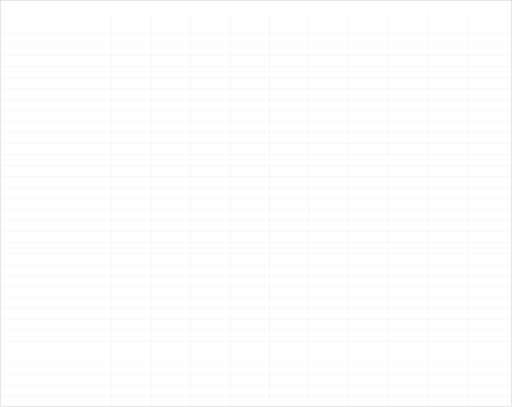
t = 0.00 s
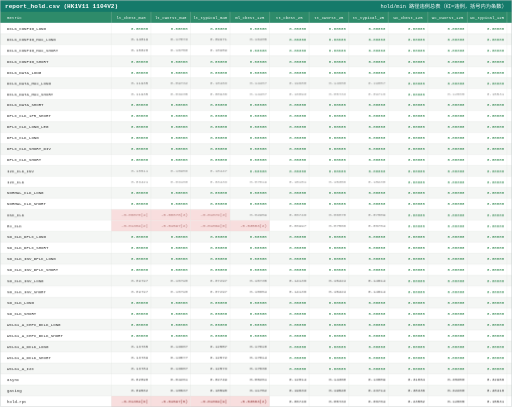
t = 1.07 s
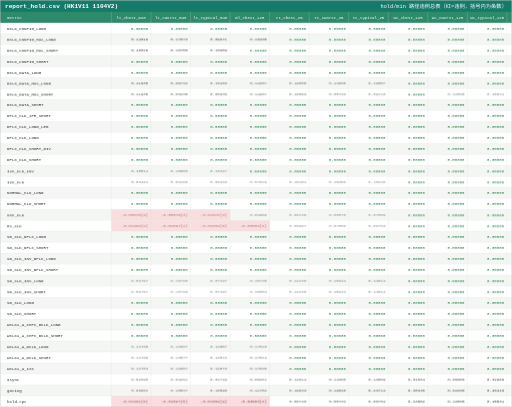
t = 1.25 s
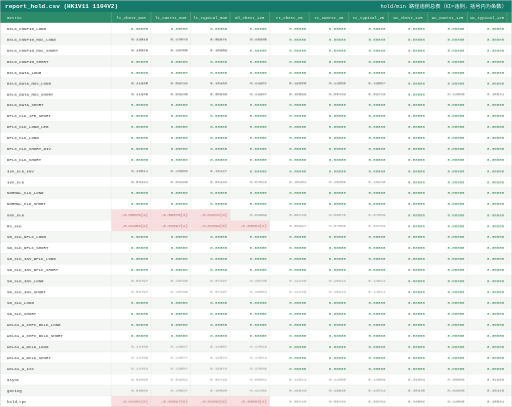
t = 1.42 s
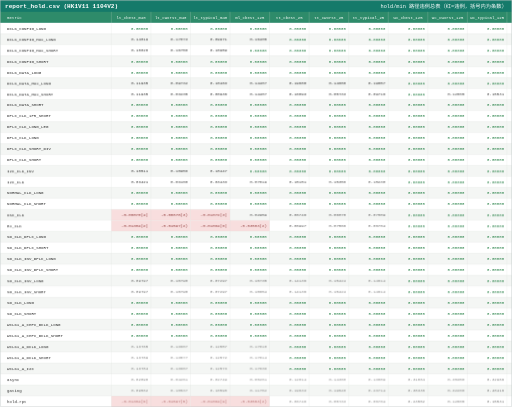
t = 1.60 s
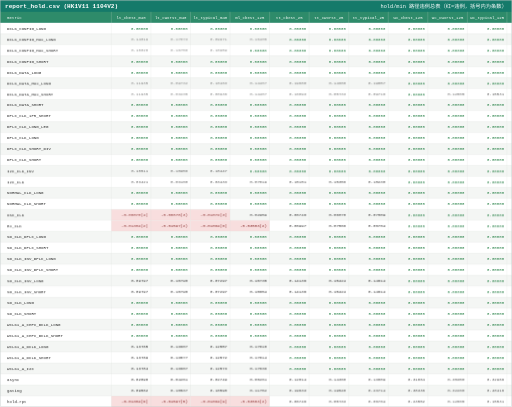
t = 2.12 s

The animated SVG that drew these frames (rendered in a browser with its animation timeline set to each time). Animation: 2 CSS @keyframes rules; one cycle of 2.47 s, repeats indefinitely.

<svg xmlns="http://www.w3.org/2000/svg" width="2519" height="2002" viewBox="0 0 2519 2002" font-family="Consolas, 'Cascadia Mono', 'Courier New', monospace">
<style><![CDATA[.head{opacity:0;animation:rowIn 0.3s ease forwards;}.row{opacity:0;animation:rowIn 0.3s ease forwards;}.chg{animation:breath 1.4s ease-in-out infinite;}@keyframes rowIn{from{opacity:0;transform:translateY(4px);}to{opacity:1;transform:none;}}@keyframes breath{0%{opacity:1;}50%{opacity:0.55;}100%{opacity:1;}}@media (prefers-reduced-motion:reduce){*{animation:none!important}}]]></style>
<rect x="0" y="0" width="2519" height="2002" fill="#ffffff"/>
<g class="head">
<rect x="0" y="0" width="2519" height="58" fill="#157a6a"/>
<text x="25" y="37.12" font-size="30" font-weight="bold" fill="#ffffff">report_hold.csv (HK1V11 1104V2)</text>
<text x="2494" y="37.12" font-size="26" fill="#ffffff" text-anchor="end">hold/min 路径违例总表（红=违例，括号内为条数）</text>
<rect x="0" y="58" width="2519" height="54" fill="#2e8b6a"/>
<text x="35" y="91.48" font-size="20" fill="#ffffff">metric</text>
<text x="645.3" y="91.48" font-size="20" fill="#ffffff" text-anchor="middle">lt_cbest_m40</text>
<text x="839.9" y="91.48" font-size="20" fill="#ffffff" text-anchor="middle">lt_cworst_m40</text>
<text x="1034.5" y="91.48" font-size="20" fill="#ffffff" text-anchor="middle">lt_typical_m40</text>
<text x="1229.1" y="91.48" font-size="20" fill="#ffffff" text-anchor="middle">ml_cbest_125</text>
<text x="1423.7" y="91.48" font-size="20" fill="#ffffff" text-anchor="middle">tt_cbest_25</text>
<text x="1618.3" y="91.48" font-size="20" fill="#ffffff" text-anchor="middle">tt_cworst_25</text>
<text x="1812.9" y="91.48" font-size="20" fill="#ffffff" text-anchor="middle">tt_typical_25</text>
<text x="2007.5" y="91.48" font-size="20" fill="#ffffff" text-anchor="middle">wc_cbest_125</text>
<text x="2202.1" y="91.48" font-size="20" fill="#ffffff" text-anchor="middle">wc_cworst_125</text>
<text x="2396.7" y="91.48" font-size="20" fill="#ffffff" text-anchor="middle">wc_typical_125</text>
</g>
<g class="row" style="animation-delay:0.012s">
<rect x="0" y="112" width="2519" height="54" fill="#ffffff"/>
<text x="35" y="145.48" font-size="20" fill="#2d2d2d">DCLK_CONFIG_LONG</text>
<text class="val" x="728.6" y="145.48" font-size="20" fill="#1a7a3c" text-anchor="end">0.00000</text>
<text class="val" x="923.2" y="145.48" font-size="20" fill="#1a7a3c" text-anchor="end">0.00000</text>
<text class="val" x="1117.8" y="145.48" font-size="20" fill="#1a7a3c" text-anchor="end">0.00000</text>
<text class="val" x="1312.4" y="145.48" font-size="20" fill="#1a7a3c" text-anchor="end">0.00000</text>
<text class="val" x="1507" y="145.48" font-size="20" fill="#1a7a3c" text-anchor="end">0.00000</text>
<text class="val" x="1701.6" y="145.48" font-size="20" fill="#1a7a3c" text-anchor="end">0.00000</text>
<text class="val" x="1896.2" y="145.48" font-size="20" fill="#1a7a3c" text-anchor="end">0.00000</text>
<text class="val" x="2090.8" y="145.48" font-size="20" fill="#1a7a3c" text-anchor="end">0.00000</text>
<text class="val" x="2285.4" y="145.48" font-size="20" fill="#1a7a3c" text-anchor="end">0.00000</text>
<text class="val" x="2480" y="145.48" font-size="20" fill="#1a7a3c" text-anchor="end">0.00000</text>
</g>
<g class="row" style="animation-delay:0.024s">
<rect x="0" y="166" width="2519" height="54" fill="#f4f6f4"/>
<text x="35" y="199.48" font-size="20" fill="#2d2d2d">DCLK_CONFIG_MUX_LONG</text>
<text class="val chg" style="animation-delay:0.03s" x="728.6" y="199.48" font-size="20" fill="#2d2d2d" text-anchor="end">0.14019</text>
<text class="val chg" style="animation-delay:0.05s" x="923.2" y="199.48" font-size="20" fill="#2d2d2d" text-anchor="end">0.17873</text>
<text class="val chg" style="animation-delay:0.08s" x="1117.8" y="199.48" font-size="20" fill="#2d2d2d" text-anchor="end">0.09971</text>
<text class="val chg" style="animation-delay:0.10s" x="1312.4" y="199.48" font-size="20" fill="#2d2d2d" text-anchor="end">0.16405</text>
<text class="val" x="1507" y="199.48" font-size="20" fill="#1a7a3c" text-anchor="end">0.00000</text>
<text class="val" x="1701.6" y="199.48" font-size="20" fill="#1a7a3c" text-anchor="end">0.00000</text>
<text class="val" x="1896.2" y="199.48" font-size="20" fill="#1a7a3c" text-anchor="end">0.00000</text>
<text class="val" x="2090.8" y="199.48" font-size="20" fill="#1a7a3c" text-anchor="end">0.00000</text>
<text class="val" x="2285.4" y="199.48" font-size="20" fill="#1a7a3c" text-anchor="end">0.00000</text>
<text class="val" x="2480" y="199.48" font-size="20" fill="#1a7a3c" text-anchor="end">0.00000</text>
</g>
<g class="row" style="animation-delay:0.036s">
<rect x="0" y="220" width="2519" height="54" fill="#ffffff"/>
<text x="35" y="253.48" font-size="20" fill="#2d2d2d">DCLK_CONFIG_MUX_SHORT</text>
<text class="val chg" style="animation-delay:0.05s" x="728.6" y="253.48" font-size="20" fill="#2d2d2d" text-anchor="end">0.18028</text>
<text class="val chg" style="animation-delay:0.08s" x="923.2" y="253.48" font-size="20" fill="#2d2d2d" text-anchor="end">0.16758</text>
<text class="val chg" style="animation-delay:0.10s" x="1117.8" y="253.48" font-size="20" fill="#2d2d2d" text-anchor="end">0.10959</text>
<text class="val" x="1312.4" y="253.48" font-size="20" fill="#1a7a3c" text-anchor="end">0.00000</text>
<text class="val" x="1507" y="253.48" font-size="20" fill="#1a7a3c" text-anchor="end">0.00000</text>
<text class="val" x="1701.6" y="253.48" font-size="20" fill="#1a7a3c" text-anchor="end">0.00000</text>
<text class="val" x="1896.2" y="253.48" font-size="20" fill="#1a7a3c" text-anchor="end">0.00000</text>
<text class="val" x="2090.8" y="253.48" font-size="20" fill="#1a7a3c" text-anchor="end">0.00000</text>
<text class="val" x="2285.4" y="253.48" font-size="20" fill="#1a7a3c" text-anchor="end">0.00000</text>
<text class="val" x="2480" y="253.48" font-size="20" fill="#1a7a3c" text-anchor="end">0.00000</text>
</g>
<g class="row" style="animation-delay:0.048s">
<rect x="0" y="274" width="2519" height="54" fill="#f4f6f4"/>
<text x="35" y="307.48" font-size="20" fill="#2d2d2d">DCLK_CONFIG_SHORT</text>
<text class="val" x="728.6" y="307.48" font-size="20" fill="#1a7a3c" text-anchor="end">0.00000</text>
<text class="val" x="923.2" y="307.48" font-size="20" fill="#1a7a3c" text-anchor="end">0.00000</text>
<text class="val" x="1117.8" y="307.48" font-size="20" fill="#1a7a3c" text-anchor="end">0.00000</text>
<text class="val" x="1312.4" y="307.48" font-size="20" fill="#1a7a3c" text-anchor="end">0.00000</text>
<text class="val" x="1507" y="307.48" font-size="20" fill="#1a7a3c" text-anchor="end">0.00000</text>
<text class="val" x="1701.6" y="307.48" font-size="20" fill="#1a7a3c" text-anchor="end">0.00000</text>
<text class="val" x="1896.2" y="307.48" font-size="20" fill="#1a7a3c" text-anchor="end">0.00000</text>
<text class="val" x="2090.8" y="307.48" font-size="20" fill="#1a7a3c" text-anchor="end">0.00000</text>
<text class="val" x="2285.4" y="307.48" font-size="20" fill="#1a7a3c" text-anchor="end">0.00000</text>
<text class="val" x="2480" y="307.48" font-size="20" fill="#1a7a3c" text-anchor="end">0.00000</text>
</g>
<g class="row" style="animation-delay:0.060s">
<rect x="0" y="328" width="2519" height="54" fill="#ffffff"/>
<text x="35" y="361.48" font-size="20" fill="#2d2d2d">DCLK_DATA_LONG</text>
<text class="val" x="728.6" y="361.48" font-size="20" fill="#1a7a3c" text-anchor="end">0.00000</text>
<text class="val" x="923.2" y="361.48" font-size="20" fill="#1a7a3c" text-anchor="end">0.00000</text>
<text class="val" x="1117.8" y="361.48" font-size="20" fill="#1a7a3c" text-anchor="end">0.00000</text>
<text class="val" x="1312.4" y="361.48" font-size="20" fill="#1a7a3c" text-anchor="end">0.00000</text>
<text class="val" x="1507" y="361.48" font-size="20" fill="#1a7a3c" text-anchor="end">0.00000</text>
<text class="val" x="1701.6" y="361.48" font-size="20" fill="#1a7a3c" text-anchor="end">0.00000</text>
<text class="val" x="1896.2" y="361.48" font-size="20" fill="#1a7a3c" text-anchor="end">0.00000</text>
<text class="val" x="2090.8" y="361.48" font-size="20" fill="#1a7a3c" text-anchor="end">0.00000</text>
<text class="val" x="2285.4" y="361.48" font-size="20" fill="#1a7a3c" text-anchor="end">0.00000</text>
<text class="val" x="2480" y="361.48" font-size="20" fill="#1a7a3c" text-anchor="end">0.00000</text>
</g>
<g class="row" style="animation-delay:0.072s">
<rect x="0" y="382" width="2519" height="54" fill="#f4f6f4"/>
<text x="35" y="415.48" font-size="20" fill="#2d2d2d">DCLK_DATA_MUX_LONG</text>
<text class="val chg" style="animation-delay:0.12s" x="728.6" y="415.48" font-size="20" fill="#2d2d2d" text-anchor="end">0.11935</text>
<text class="val chg" style="animation-delay:0.15s" x="923.2" y="415.48" font-size="20" fill="#2d2d2d" text-anchor="end">0.09732</text>
<text class="val chg" style="animation-delay:0.18s" x="1117.8" y="415.48" font-size="20" fill="#2d2d2d" text-anchor="end">0.10463</text>
<text class="val chg" style="animation-delay:0.20s" x="1312.4" y="415.48" font-size="20" fill="#2d2d2d" text-anchor="end">0.14407</text>
<text class="val chg" style="animation-delay:0.23s" x="1507" y="415.48" font-size="20" fill="#2d2d2d" text-anchor="end">0.19680</text>
<text class="val chg" style="animation-delay:0.25s" x="1701.6" y="415.48" font-size="20" fill="#2d2d2d" text-anchor="end">0.14688</text>
<text class="val chg" style="animation-delay:0.28s" x="1896.2" y="415.48" font-size="20" fill="#2d2d2d" text-anchor="end">0.19857</text>
<text class="val" x="2090.8" y="415.48" font-size="20" fill="#1a7a3c" text-anchor="end">0.00000</text>
<text class="val" x="2285.4" y="415.48" font-size="20" fill="#1a7a3c" text-anchor="end">0.00000</text>
<text class="val" x="2480" y="415.48" font-size="20" fill="#1a7a3c" text-anchor="end">0.00000</text>
</g>
<g class="row" style="animation-delay:0.084s">
<rect x="0" y="436" width="2519" height="54" fill="#ffffff"/>
<text x="35" y="469.48" font-size="20" fill="#2d2d2d">DCLK_DATA_MUX_SHORT</text>
<text class="val chg" style="animation-delay:0.15s" x="728.6" y="469.48" font-size="20" fill="#2d2d2d" text-anchor="end">0.11935</text>
<text class="val chg" style="animation-delay:0.18s" x="923.2" y="469.48" font-size="20" fill="#2d2d2d" text-anchor="end">0.03235</text>
<text class="val chg" style="animation-delay:0.20s" x="1117.8" y="469.48" font-size="20" fill="#2d2d2d" text-anchor="end">0.00936</text>
<text class="val chg" style="animation-delay:0.23s" x="1312.4" y="469.48" font-size="20" fill="#2d2d2d" text-anchor="end">0.14407</text>
<text class="val chg" style="animation-delay:0.25s" x="1507" y="469.48" font-size="20" fill="#2d2d2d" text-anchor="end">0.16893</text>
<text class="val chg" style="animation-delay:0.28s" x="1701.6" y="469.48" font-size="20" fill="#2d2d2d" text-anchor="end">0.05733</text>
<text class="val chg" style="animation-delay:0.30s" x="1896.2" y="469.48" font-size="20" fill="#2d2d2d" text-anchor="end">0.09716</text>
<text class="val" x="2090.8" y="469.48" font-size="20" fill="#1a7a3c" text-anchor="end">0.00000</text>
<text class="val chg" style="animation-delay:0.35s" x="2285.4" y="469.48" font-size="20" fill="#2d2d2d" text-anchor="end">0.12865</text>
<text class="val chg" style="animation-delay:0.38s" x="2480" y="469.48" font-size="20" fill="#2d2d2d" text-anchor="end">0.15531</text>
</g>
<g class="row" style="animation-delay:0.096s">
<rect x="0" y="490" width="2519" height="54" fill="#f4f6f4"/>
<text x="35" y="523.48" font-size="20" fill="#2d2d2d">DCLK_DATA_SHORT</text>
<text class="val" x="728.6" y="523.48" font-size="20" fill="#1a7a3c" text-anchor="end">0.00000</text>
<text class="val" x="923.2" y="523.48" font-size="20" fill="#1a7a3c" text-anchor="end">0.00000</text>
<text class="val" x="1117.8" y="523.48" font-size="20" fill="#1a7a3c" text-anchor="end">0.00000</text>
<text class="val" x="1312.4" y="523.48" font-size="20" fill="#1a7a3c" text-anchor="end">0.00000</text>
<text class="val" x="1507" y="523.48" font-size="20" fill="#1a7a3c" text-anchor="end">0.00000</text>
<text class="val" x="1701.6" y="523.48" font-size="20" fill="#1a7a3c" text-anchor="end">0.00000</text>
<text class="val" x="1896.2" y="523.48" font-size="20" fill="#1a7a3c" text-anchor="end">0.00000</text>
<text class="val" x="2090.8" y="523.48" font-size="20" fill="#1a7a3c" text-anchor="end">0.00000</text>
<text class="val" x="2285.4" y="523.48" font-size="20" fill="#1a7a3c" text-anchor="end">0.00000</text>
<text class="val" x="2480" y="523.48" font-size="20" fill="#1a7a3c" text-anchor="end">0.00000</text>
</g>
<g class="row" style="animation-delay:0.108s">
<rect x="0" y="544" width="2519" height="54" fill="#ffffff"/>
<text x="35" y="577.48" font-size="20" fill="#2d2d2d">DPLC_CLK_1P5_SHORT</text>
<text class="val" x="728.6" y="577.48" font-size="20" fill="#1a7a3c" text-anchor="end">0.00000</text>
<text class="val" x="923.2" y="577.48" font-size="20" fill="#1a7a3c" text-anchor="end">0.00000</text>
<text class="val" x="1117.8" y="577.48" font-size="20" fill="#1a7a3c" text-anchor="end">0.00000</text>
<text class="val" x="1312.4" y="577.48" font-size="20" fill="#1a7a3c" text-anchor="end">0.00000</text>
<text class="val" x="1507" y="577.48" font-size="20" fill="#1a7a3c" text-anchor="end">0.00000</text>
<text class="val" x="1701.6" y="577.48" font-size="20" fill="#1a7a3c" text-anchor="end">0.00000</text>
<text class="val" x="1896.2" y="577.48" font-size="20" fill="#1a7a3c" text-anchor="end">0.00000</text>
<text class="val" x="2090.8" y="577.48" font-size="20" fill="#1a7a3c" text-anchor="end">0.00000</text>
<text class="val" x="2285.4" y="577.48" font-size="20" fill="#1a7a3c" text-anchor="end">0.00000</text>
<text class="val" x="2480" y="577.48" font-size="20" fill="#1a7a3c" text-anchor="end">0.00000</text>
</g>
<g class="row" style="animation-delay:0.120s">
<rect x="0" y="598" width="2519" height="54" fill="#f4f6f4"/>
<text x="35" y="631.48" font-size="20" fill="#2d2d2d">DPLC_CLK_LONG_LEG</text>
<text class="val" x="728.6" y="631.48" font-size="20" fill="#1a7a3c" text-anchor="end">0.00000</text>
<text class="val" x="923.2" y="631.48" font-size="20" fill="#1a7a3c" text-anchor="end">0.00000</text>
<text class="val" x="1117.8" y="631.48" font-size="20" fill="#1a7a3c" text-anchor="end">0.00000</text>
<text class="val" x="1312.4" y="631.48" font-size="20" fill="#1a7a3c" text-anchor="end">0.00000</text>
<text class="val" x="1507" y="631.48" font-size="20" fill="#1a7a3c" text-anchor="end">0.00000</text>
<text class="val" x="1701.6" y="631.48" font-size="20" fill="#1a7a3c" text-anchor="end">0.00000</text>
<text class="val" x="1896.2" y="631.48" font-size="20" fill="#1a7a3c" text-anchor="end">0.00000</text>
<text class="val" x="2090.8" y="631.48" font-size="20" fill="#1a7a3c" text-anchor="end">0.00000</text>
<text class="val" x="2285.4" y="631.48" font-size="20" fill="#1a7a3c" text-anchor="end">0.00000</text>
<text class="val" x="2480" y="631.48" font-size="20" fill="#1a7a3c" text-anchor="end">0.00000</text>
</g>
<g class="row" style="animation-delay:0.132s">
<rect x="0" y="652" width="2519" height="54" fill="#ffffff"/>
<text x="35" y="685.48" font-size="20" fill="#2d2d2d">DPLC_CLK_LONG</text>
<text class="val" x="728.6" y="685.48" font-size="20" fill="#1a7a3c" text-anchor="end">0.00000</text>
<text class="val" x="923.2" y="685.48" font-size="20" fill="#1a7a3c" text-anchor="end">0.00000</text>
<text class="val" x="1117.8" y="685.48" font-size="20" fill="#1a7a3c" text-anchor="end">0.00000</text>
<text class="val" x="1312.4" y="685.48" font-size="20" fill="#1a7a3c" text-anchor="end">0.00000</text>
<text class="val" x="1507" y="685.48" font-size="20" fill="#1a7a3c" text-anchor="end">0.00000</text>
<text class="val" x="1701.6" y="685.48" font-size="20" fill="#1a7a3c" text-anchor="end">0.00000</text>
<text class="val" x="1896.2" y="685.48" font-size="20" fill="#1a7a3c" text-anchor="end">0.00000</text>
<text class="val" x="2090.8" y="685.48" font-size="20" fill="#1a7a3c" text-anchor="end">0.00000</text>
<text class="val" x="2285.4" y="685.48" font-size="20" fill="#1a7a3c" text-anchor="end">0.00000</text>
<text class="val" x="2480" y="685.48" font-size="20" fill="#1a7a3c" text-anchor="end">0.00000</text>
</g>
<g class="row" style="animation-delay:0.144s">
<rect x="0" y="706" width="2519" height="54" fill="#f4f6f4"/>
<text x="35" y="739.48" font-size="20" fill="#2d2d2d">DPLC_CLK_SHORT_DIV</text>
<text class="val" x="728.6" y="739.48" font-size="20" fill="#1a7a3c" text-anchor="end">0.00000</text>
<text class="val" x="923.2" y="739.48" font-size="20" fill="#1a7a3c" text-anchor="end">0.00000</text>
<text class="val" x="1117.8" y="739.48" font-size="20" fill="#1a7a3c" text-anchor="end">0.00000</text>
<text class="val" x="1312.4" y="739.48" font-size="20" fill="#1a7a3c" text-anchor="end">0.00000</text>
<text class="val" x="1507" y="739.48" font-size="20" fill="#1a7a3c" text-anchor="end">0.00000</text>
<text class="val" x="1701.6" y="739.48" font-size="20" fill="#1a7a3c" text-anchor="end">0.00000</text>
<text class="val" x="1896.2" y="739.48" font-size="20" fill="#1a7a3c" text-anchor="end">0.00000</text>
<text class="val" x="2090.8" y="739.48" font-size="20" fill="#1a7a3c" text-anchor="end">0.00000</text>
<text class="val" x="2285.4" y="739.48" font-size="20" fill="#1a7a3c" text-anchor="end">0.00000</text>
<text class="val" x="2480" y="739.48" font-size="20" fill="#1a7a3c" text-anchor="end">0.00000</text>
</g>
<g class="row" style="animation-delay:0.156s">
<rect x="0" y="760" width="2519" height="54" fill="#ffffff"/>
<text x="35" y="793.48" font-size="20" fill="#2d2d2d">DPLC_CLK_SHORT</text>
<text class="val" x="728.6" y="793.48" font-size="20" fill="#1a7a3c" text-anchor="end">0.00000</text>
<text class="val" x="923.2" y="793.48" font-size="20" fill="#1a7a3c" text-anchor="end">0.00000</text>
<text class="val" x="1117.8" y="793.48" font-size="20" fill="#1a7a3c" text-anchor="end">0.00000</text>
<text class="val" x="1312.4" y="793.48" font-size="20" fill="#1a7a3c" text-anchor="end">0.00000</text>
<text class="val" x="1507" y="793.48" font-size="20" fill="#1a7a3c" text-anchor="end">0.00000</text>
<text class="val" x="1701.6" y="793.48" font-size="20" fill="#1a7a3c" text-anchor="end">0.00000</text>
<text class="val" x="1896.2" y="793.48" font-size="20" fill="#1a7a3c" text-anchor="end">0.00000</text>
<text class="val" x="2090.8" y="793.48" font-size="20" fill="#1a7a3c" text-anchor="end">0.00000</text>
<text class="val" x="2285.4" y="793.48" font-size="20" fill="#1a7a3c" text-anchor="end">0.00000</text>
<text class="val" x="2480" y="793.48" font-size="20" fill="#1a7a3c" text-anchor="end">0.00000</text>
</g>
<g class="row" style="animation-delay:0.168s">
<rect x="0" y="814" width="2519" height="54" fill="#f4f6f4"/>
<text x="35" y="847.48" font-size="20" fill="#2d2d2d">I2C_CLK_INV</text>
<text class="val chg" style="animation-delay:0.33s" x="728.6" y="847.48" font-size="20" fill="#2d2d2d" text-anchor="end">0.18511</text>
<text class="val chg" style="animation-delay:0.35s" x="923.2" y="847.48" font-size="20" fill="#2d2d2d" text-anchor="end">0.18956</text>
<text class="val chg" style="animation-delay:0.38s" x="1117.8" y="847.48" font-size="20" fill="#2d2d2d" text-anchor="end">0.18447</text>
<text class="val" x="1312.4" y="847.48" font-size="20" fill="#1a7a3c" text-anchor="end">0.00000</text>
<text class="val" x="1507" y="847.48" font-size="20" fill="#1a7a3c" text-anchor="end">0.00000</text>
<text class="val" x="1701.6" y="847.48" font-size="20" fill="#1a7a3c" text-anchor="end">0.00000</text>
<text class="val" x="1896.2" y="847.48" font-size="20" fill="#1a7a3c" text-anchor="end">0.00000</text>
<text class="val" x="2090.8" y="847.48" font-size="20" fill="#1a7a3c" text-anchor="end">0.00000</text>
<text class="val" x="2285.4" y="847.48" font-size="20" fill="#1a7a3c" text-anchor="end">0.00000</text>
<text class="val" x="2480" y="847.48" font-size="20" fill="#1a7a3c" text-anchor="end">0.00000</text>
</g>
<g class="row" style="animation-delay:0.180s">
<rect x="0" y="868" width="2519" height="54" fill="#ffffff"/>
<text x="35" y="901.48" font-size="20" fill="#2d2d2d">I2C_CLK</text>
<text class="val chg" style="animation-delay:0.35s" x="728.6" y="901.48" font-size="20" fill="#2d2d2d" text-anchor="end">0.03421</text>
<text class="val chg" style="animation-delay:0.38s" x="923.2" y="901.48" font-size="20" fill="#2d2d2d" text-anchor="end">0.03168</text>
<text class="val chg" style="animation-delay:0.40s" x="1117.8" y="901.48" font-size="20" fill="#2d2d2d" text-anchor="end">0.03433</text>
<text class="val chg" style="animation-delay:0.43s" x="1312.4" y="901.48" font-size="20" fill="#2d2d2d" text-anchor="end">0.07819</text>
<text class="val chg" style="animation-delay:0.45s" x="1507" y="901.48" font-size="20" fill="#2d2d2d" text-anchor="end">0.15151</text>
<text class="val chg" style="animation-delay:0.48s" x="1701.6" y="901.48" font-size="20" fill="#2d2d2d" text-anchor="end">0.15356</text>
<text class="val chg" style="animation-delay:0.50s" x="1896.2" y="901.48" font-size="20" fill="#2d2d2d" text-anchor="end">0.15230</text>
<text class="val" x="2090.8" y="901.48" font-size="20" fill="#1a7a3c" text-anchor="end">0.00000</text>
<text class="val" x="2285.4" y="901.48" font-size="20" fill="#1a7a3c" text-anchor="end">0.00000</text>
<text class="val" x="2480" y="901.48" font-size="20" fill="#1a7a3c" text-anchor="end">0.00000</text>
</g>
<g class="row" style="animation-delay:0.192s">
<rect x="0" y="922" width="2519" height="54" fill="#f4f6f4"/>
<text x="35" y="955.48" font-size="20" fill="#2d2d2d">NORMAL_CLK_LONG</text>
<text class="val" x="728.6" y="955.48" font-size="20" fill="#1a7a3c" text-anchor="end">0.00000</text>
<text class="val" x="923.2" y="955.48" font-size="20" fill="#1a7a3c" text-anchor="end">0.00000</text>
<text class="val" x="1117.8" y="955.48" font-size="20" fill="#1a7a3c" text-anchor="end">0.00000</text>
<text class="val" x="1312.4" y="955.48" font-size="20" fill="#1a7a3c" text-anchor="end">0.00000</text>
<text class="val" x="1507" y="955.48" font-size="20" fill="#1a7a3c" text-anchor="end">0.00000</text>
<text class="val" x="1701.6" y="955.48" font-size="20" fill="#1a7a3c" text-anchor="end">0.00000</text>
<text class="val" x="1896.2" y="955.48" font-size="20" fill="#1a7a3c" text-anchor="end">0.00000</text>
<text class="val" x="2090.8" y="955.48" font-size="20" fill="#1a7a3c" text-anchor="end">0.00000</text>
<text class="val" x="2285.4" y="955.48" font-size="20" fill="#1a7a3c" text-anchor="end">0.00000</text>
<text class="val" x="2480" y="955.48" font-size="20" fill="#1a7a3c" text-anchor="end">0.00000</text>
</g>
<g class="row" style="animation-delay:0.204s">
<rect x="0" y="976" width="2519" height="54" fill="#ffffff"/>
<text x="35" y="1009.48" font-size="20" fill="#2d2d2d">NORMAL_CLK_SHORT</text>
<text class="val" x="728.6" y="1009.48" font-size="20" fill="#1a7a3c" text-anchor="end">0.00000</text>
<text class="val" x="923.2" y="1009.48" font-size="20" fill="#1a7a3c" text-anchor="end">0.00000</text>
<text class="val" x="1117.8" y="1009.48" font-size="20" fill="#1a7a3c" text-anchor="end">0.00000</text>
<text class="val" x="1312.4" y="1009.48" font-size="20" fill="#1a7a3c" text-anchor="end">0.00000</text>
<text class="val" x="1507" y="1009.48" font-size="20" fill="#1a7a3c" text-anchor="end">0.00000</text>
<text class="val" x="1701.6" y="1009.48" font-size="20" fill="#1a7a3c" text-anchor="end">0.00000</text>
<text class="val" x="1896.2" y="1009.48" font-size="20" fill="#1a7a3c" text-anchor="end">0.00000</text>
<text class="val" x="2090.8" y="1009.48" font-size="20" fill="#1a7a3c" text-anchor="end">0.00000</text>
<text class="val" x="2285.4" y="1009.48" font-size="20" fill="#1a7a3c" text-anchor="end">0.00000</text>
<text class="val" x="2480" y="1009.48" font-size="20" fill="#1a7a3c" text-anchor="end">0.00000</text>
</g>
<g class="row" style="animation-delay:0.216s">
<rect x="0" y="1030" width="2519" height="54" fill="#f4f6f4"/>
<text x="35" y="1063.48" font-size="20" fill="#2d2d2d">OSC_CLK</text>
<rect x="548" y="1030" width="194.6" height="54" fill="#f8dede"/>
<text class="val chg" style="animation-delay:0.43s" x="728.6" y="1063.48" font-size="20" fill="#7f1d1d" text-anchor="end">-0.00870(4)</text>
<rect x="742.6" y="1030" width="194.6" height="54" fill="#f8dede"/>
<text class="val chg" style="animation-delay:0.45s" x="923.2" y="1063.48" font-size="20" fill="#7f1d1d" text-anchor="end">-0.00878(3)</text>
<rect x="937.2" y="1030" width="194.6" height="54" fill="#f8dede"/>
<text class="val chg" style="animation-delay:0.48s" x="1117.8" y="1063.48" font-size="20" fill="#7f1d1d" text-anchor="end">-0.01072(3)</text>
<text class="val chg" style="animation-delay:0.50s" x="1312.4" y="1063.48" font-size="20" fill="#2d2d2d" text-anchor="end">0.02959</text>
<text class="val chg" style="animation-delay:0.53s" x="1507" y="1063.48" font-size="20" fill="#2d2d2d" text-anchor="end">0.06746</text>
<text class="val chg" style="animation-delay:0.55s" x="1701.6" y="1063.48" font-size="20" fill="#2d2d2d" text-anchor="end">0.06870</text>
<text class="val chg" style="animation-delay:0.58s" x="1896.2" y="1063.48" font-size="20" fill="#2d2d2d" text-anchor="end">0.07009</text>
<text class="val" x="2090.8" y="1063.48" font-size="20" fill="#1a7a3c" text-anchor="end">0.00000</text>
<text class="val" x="2285.4" y="1063.48" font-size="20" fill="#1a7a3c" text-anchor="end">0.00000</text>
<text class="val" x="2480" y="1063.48" font-size="20" fill="#1a7a3c" text-anchor="end">0.00000</text>
</g>
<g class="row" style="animation-delay:0.228s">
<rect x="0" y="1084" width="2519" height="54" fill="#ffffff"/>
<text x="35" y="1117.48" font-size="20" fill="#2d2d2d">RX_CLK</text>
<rect x="548" y="1084" width="194.6" height="54" fill="#f8dede"/>
<text class="val chg" style="animation-delay:0.45s" x="728.6" y="1117.48" font-size="20" fill="#7f1d1d" text-anchor="end">-0.01384(2)</text>
<rect x="742.6" y="1084" width="194.6" height="54" fill="#f8dede"/>
<text class="val chg" style="animation-delay:0.48s" x="923.2" y="1117.48" font-size="20" fill="#7f1d1d" text-anchor="end">-0.01597(2)</text>
<rect x="937.2" y="1084" width="194.6" height="54" fill="#f8dede"/>
<text class="val chg" style="animation-delay:0.50s" x="1117.8" y="1117.48" font-size="20" fill="#7f1d1d" text-anchor="end">-0.01864(6)</text>
<rect x="1131.8" y="1084" width="194.6" height="54" fill="#f8dede"/>
<text class="val chg" style="animation-delay:0.53s" x="1312.4" y="1117.48" font-size="20" fill="#7f1d1d" text-anchor="end">-0.03583(2)</text>
<text class="val chg" style="animation-delay:0.55s" x="1507" y="1117.48" font-size="20" fill="#2d2d2d" text-anchor="end">0.06997</text>
<text class="val chg" style="animation-delay:0.58s" x="1701.6" y="1117.48" font-size="20" fill="#2d2d2d" text-anchor="end">0.07566</text>
<text class="val chg" style="animation-delay:0.60s" x="1896.2" y="1117.48" font-size="20" fill="#2d2d2d" text-anchor="end">0.06764</text>
<text class="val" x="2090.8" y="1117.48" font-size="20" fill="#1a7a3c" text-anchor="end">0.00000</text>
<text class="val" x="2285.4" y="1117.48" font-size="20" fill="#1a7a3c" text-anchor="end">0.00000</text>
<text class="val" x="2480" y="1117.48" font-size="20" fill="#1a7a3c" text-anchor="end">0.00000</text>
</g>
<g class="row" style="animation-delay:0.240s">
<rect x="0" y="1138" width="2519" height="54" fill="#f4f6f4"/>
<text x="35" y="1171.48" font-size="20" fill="#2d2d2d">SD_CLK_DPLC_LONG</text>
<text class="val" x="728.6" y="1171.48" font-size="20" fill="#1a7a3c" text-anchor="end">0.00000</text>
<text class="val" x="923.2" y="1171.48" font-size="20" fill="#1a7a3c" text-anchor="end">0.00000</text>
<text class="val" x="1117.8" y="1171.48" font-size="20" fill="#1a7a3c" text-anchor="end">0.00000</text>
<text class="val" x="1312.4" y="1171.48" font-size="20" fill="#1a7a3c" text-anchor="end">0.00000</text>
<text class="val" x="1507" y="1171.48" font-size="20" fill="#1a7a3c" text-anchor="end">0.00000</text>
<text class="val" x="1701.6" y="1171.48" font-size="20" fill="#1a7a3c" text-anchor="end">0.00000</text>
<text class="val" x="1896.2" y="1171.48" font-size="20" fill="#1a7a3c" text-anchor="end">0.00000</text>
<text class="val" x="2090.8" y="1171.48" font-size="20" fill="#1a7a3c" text-anchor="end">0.00000</text>
<text class="val" x="2285.4" y="1171.48" font-size="20" fill="#1a7a3c" text-anchor="end">0.00000</text>
<text class="val" x="2480" y="1171.48" font-size="20" fill="#1a7a3c" text-anchor="end">0.00000</text>
</g>
<g class="row" style="animation-delay:0.252s">
<rect x="0" y="1192" width="2519" height="54" fill="#ffffff"/>
<text x="35" y="1225.48" font-size="20" fill="#2d2d2d">SD_CLK_DPLC_SHORT</text>
<text class="val" x="728.6" y="1225.48" font-size="20" fill="#1a7a3c" text-anchor="end">0.00000</text>
<text class="val" x="923.2" y="1225.48" font-size="20" fill="#1a7a3c" text-anchor="end">0.00000</text>
<text class="val" x="1117.8" y="1225.48" font-size="20" fill="#1a7a3c" text-anchor="end">0.00000</text>
<text class="val" x="1312.4" y="1225.48" font-size="20" fill="#1a7a3c" text-anchor="end">0.00000</text>
<text class="val" x="1507" y="1225.48" font-size="20" fill="#1a7a3c" text-anchor="end">0.00000</text>
<text class="val" x="1701.6" y="1225.48" font-size="20" fill="#1a7a3c" text-anchor="end">0.00000</text>
<text class="val" x="1896.2" y="1225.48" font-size="20" fill="#1a7a3c" text-anchor="end">0.00000</text>
<text class="val" x="2090.8" y="1225.48" font-size="20" fill="#1a7a3c" text-anchor="end">0.00000</text>
<text class="val" x="2285.4" y="1225.48" font-size="20" fill="#1a7a3c" text-anchor="end">0.00000</text>
<text class="val" x="2480" y="1225.48" font-size="20" fill="#1a7a3c" text-anchor="end">0.00000</text>
</g>
<g class="row" style="animation-delay:0.264s">
<rect x="0" y="1246" width="2519" height="54" fill="#f4f6f4"/>
<text x="35" y="1279.48" font-size="20" fill="#2d2d2d">SD_CLK_INV_DPLC_LONG</text>
<text class="val" x="728.6" y="1279.48" font-size="20" fill="#1a7a3c" text-anchor="end">0.00000</text>
<text class="val" x="923.2" y="1279.48" font-size="20" fill="#1a7a3c" text-anchor="end">0.00000</text>
<text class="val" x="1117.8" y="1279.48" font-size="20" fill="#1a7a3c" text-anchor="end">0.00000</text>
<text class="val" x="1312.4" y="1279.48" font-size="20" fill="#1a7a3c" text-anchor="end">0.00000</text>
<text class="val" x="1507" y="1279.48" font-size="20" fill="#1a7a3c" text-anchor="end">0.00000</text>
<text class="val" x="1701.6" y="1279.48" font-size="20" fill="#1a7a3c" text-anchor="end">0.00000</text>
<text class="val" x="1896.2" y="1279.48" font-size="20" fill="#1a7a3c" text-anchor="end">0.00000</text>
<text class="val" x="2090.8" y="1279.48" font-size="20" fill="#1a7a3c" text-anchor="end">0.00000</text>
<text class="val" x="2285.4" y="1279.48" font-size="20" fill="#1a7a3c" text-anchor="end">0.00000</text>
<text class="val" x="2480" y="1279.48" font-size="20" fill="#1a7a3c" text-anchor="end">0.00000</text>
</g>
<g class="row" style="animation-delay:0.276s">
<rect x="0" y="1300" width="2519" height="54" fill="#ffffff"/>
<text x="35" y="1333.48" font-size="20" fill="#2d2d2d">SD_CLK_INV_DPLC_SHORT</text>
<text class="val" x="728.6" y="1333.48" font-size="20" fill="#1a7a3c" text-anchor="end">0.00000</text>
<text class="val" x="923.2" y="1333.48" font-size="20" fill="#1a7a3c" text-anchor="end">0.00000</text>
<text class="val" x="1117.8" y="1333.48" font-size="20" fill="#1a7a3c" text-anchor="end">0.00000</text>
<text class="val" x="1312.4" y="1333.48" font-size="20" fill="#1a7a3c" text-anchor="end">0.00000</text>
<text class="val" x="1507" y="1333.48" font-size="20" fill="#1a7a3c" text-anchor="end">0.00000</text>
<text class="val" x="1701.6" y="1333.48" font-size="20" fill="#1a7a3c" text-anchor="end">0.00000</text>
<text class="val" x="1896.2" y="1333.48" font-size="20" fill="#1a7a3c" text-anchor="end">0.00000</text>
<text class="val" x="2090.8" y="1333.48" font-size="20" fill="#1a7a3c" text-anchor="end">0.00000</text>
<text class="val" x="2285.4" y="1333.48" font-size="20" fill="#1a7a3c" text-anchor="end">0.00000</text>
<text class="val" x="2480" y="1333.48" font-size="20" fill="#1a7a3c" text-anchor="end">0.00000</text>
</g>
<g class="row" style="animation-delay:0.288s">
<rect x="0" y="1354" width="2519" height="54" fill="#f4f6f4"/>
<text x="35" y="1387.48" font-size="20" fill="#2d2d2d">SD_CLK_INV_LONG</text>
<text class="val chg" style="animation-delay:0.58s" x="728.6" y="1387.48" font-size="20" fill="#2d2d2d" text-anchor="end">0.09797</text>
<text class="val chg" style="animation-delay:0.60s" x="923.2" y="1387.48" font-size="20" fill="#2d2d2d" text-anchor="end">0.10798</text>
<text class="val chg" style="animation-delay:0.62s" x="1117.8" y="1387.48" font-size="20" fill="#2d2d2d" text-anchor="end">0.07297</text>
<text class="val chg" style="animation-delay:0.65s" x="1312.4" y="1387.48" font-size="20" fill="#2d2d2d" text-anchor="end">0.10735</text>
<text class="val chg" style="animation-delay:0.68s" x="1507" y="1387.48" font-size="20" fill="#2d2d2d" text-anchor="end">0.14136</text>
<text class="val chg" style="animation-delay:0.70s" x="1701.6" y="1387.48" font-size="20" fill="#2d2d2d" text-anchor="end">0.15424</text>
<text class="val chg" style="animation-delay:0.73s" x="1896.2" y="1387.48" font-size="20" fill="#2d2d2d" text-anchor="end">0.14614</text>
<text class="val" x="2090.8" y="1387.48" font-size="20" fill="#1a7a3c" text-anchor="end">0.00000</text>
<text class="val" x="2285.4" y="1387.48" font-size="20" fill="#1a7a3c" text-anchor="end">0.00000</text>
<text class="val" x="2480" y="1387.48" font-size="20" fill="#1a7a3c" text-anchor="end">0.00000</text>
</g>
<g class="row" style="animation-delay:0.300s">
<rect x="0" y="1408" width="2519" height="54" fill="#ffffff"/>
<text x="35" y="1441.48" font-size="20" fill="#2d2d2d">SD_CLK_INV_SHORT</text>
<text class="val chg" style="animation-delay:0.60s" x="728.6" y="1441.48" font-size="20" fill="#2d2d2d" text-anchor="end">0.09797</text>
<text class="val chg" style="animation-delay:0.62s" x="923.2" y="1441.48" font-size="20" fill="#2d2d2d" text-anchor="end">0.10798</text>
<text class="val chg" style="animation-delay:0.65s" x="1117.8" y="1441.48" font-size="20" fill="#2d2d2d" text-anchor="end">0.07297</text>
<text class="val chg" style="animation-delay:0.68s" x="1312.4" y="1441.48" font-size="20" fill="#2d2d2d" text-anchor="end">0.10654</text>
<text class="val chg" style="animation-delay:0.70s" x="1507" y="1441.48" font-size="20" fill="#2d2d2d" text-anchor="end">0.14136</text>
<text class="val chg" style="animation-delay:0.73s" x="1701.6" y="1441.48" font-size="20" fill="#2d2d2d" text-anchor="end">0.15424</text>
<text class="val chg" style="animation-delay:0.75s" x="1896.2" y="1441.48" font-size="20" fill="#2d2d2d" text-anchor="end">0.14614</text>
<text class="val" x="2090.8" y="1441.48" font-size="20" fill="#1a7a3c" text-anchor="end">0.00000</text>
<text class="val" x="2285.4" y="1441.48" font-size="20" fill="#1a7a3c" text-anchor="end">0.00000</text>
<text class="val" x="2480" y="1441.48" font-size="20" fill="#1a7a3c" text-anchor="end">0.00000</text>
</g>
<g class="row" style="animation-delay:0.312s">
<rect x="0" y="1462" width="2519" height="54" fill="#f4f6f4"/>
<text x="35" y="1495.48" font-size="20" fill="#2d2d2d">SD_CLK_LONG</text>
<text class="val" x="728.6" y="1495.48" font-size="20" fill="#1a7a3c" text-anchor="end">0.00000</text>
<text class="val" x="923.2" y="1495.48" font-size="20" fill="#1a7a3c" text-anchor="end">0.00000</text>
<text class="val" x="1117.8" y="1495.48" font-size="20" fill="#1a7a3c" text-anchor="end">0.00000</text>
<text class="val" x="1312.4" y="1495.48" font-size="20" fill="#1a7a3c" text-anchor="end">0.00000</text>
<text class="val" x="1507" y="1495.48" font-size="20" fill="#1a7a3c" text-anchor="end">0.00000</text>
<text class="val" x="1701.6" y="1495.48" font-size="20" fill="#1a7a3c" text-anchor="end">0.00000</text>
<text class="val" x="1896.2" y="1495.48" font-size="20" fill="#1a7a3c" text-anchor="end">0.00000</text>
<text class="val" x="2090.8" y="1495.48" font-size="20" fill="#1a7a3c" text-anchor="end">0.00000</text>
<text class="val" x="2285.4" y="1495.48" font-size="20" fill="#1a7a3c" text-anchor="end">0.00000</text>
<text class="val" x="2480" y="1495.48" font-size="20" fill="#1a7a3c" text-anchor="end">0.00000</text>
</g>
<g class="row" style="animation-delay:0.324s">
<rect x="0" y="1516" width="2519" height="54" fill="#ffffff"/>
<text x="35" y="1549.48" font-size="20" fill="#2d2d2d">SD_CLK_SHORT</text>
<text class="val" x="728.6" y="1549.48" font-size="20" fill="#1a7a3c" text-anchor="end">0.00000</text>
<text class="val" x="923.2" y="1549.48" font-size="20" fill="#1a7a3c" text-anchor="end">0.00000</text>
<text class="val" x="1117.8" y="1549.48" font-size="20" fill="#1a7a3c" text-anchor="end">0.00000</text>
<text class="val" x="1312.4" y="1549.48" font-size="20" fill="#1a7a3c" text-anchor="end">0.00000</text>
<text class="val" x="1507" y="1549.48" font-size="20" fill="#1a7a3c" text-anchor="end">0.00000</text>
<text class="val" x="1701.6" y="1549.48" font-size="20" fill="#1a7a3c" text-anchor="end">0.00000</text>
<text class="val" x="1896.2" y="1549.48" font-size="20" fill="#1a7a3c" text-anchor="end">0.00000</text>
<text class="val" x="2090.8" y="1549.48" font-size="20" fill="#1a7a3c" text-anchor="end">0.00000</text>
<text class="val" x="2285.4" y="1549.48" font-size="20" fill="#1a7a3c" text-anchor="end">0.00000</text>
<text class="val" x="2480" y="1549.48" font-size="20" fill="#1a7a3c" text-anchor="end">0.00000</text>
</g>
<g class="row" style="animation-delay:0.336s">
<rect x="0" y="1570" width="2519" height="54" fill="#f4f6f4"/>
<text x="35" y="1603.48" font-size="20" fill="#2d2d2d">WCLK1_A_CHPI_DCLK_LONG</text>
<text class="val" x="728.6" y="1603.48" font-size="20" fill="#1a7a3c" text-anchor="end">0.00000</text>
<text class="val" x="923.2" y="1603.48" font-size="20" fill="#1a7a3c" text-anchor="end">0.00000</text>
<text class="val" x="1117.8" y="1603.48" font-size="20" fill="#1a7a3c" text-anchor="end">0.00000</text>
<text class="val" x="1312.4" y="1603.48" font-size="20" fill="#1a7a3c" text-anchor="end">0.00000</text>
<text class="val" x="1507" y="1603.48" font-size="20" fill="#1a7a3c" text-anchor="end">0.00000</text>
<text class="val" x="1701.6" y="1603.48" font-size="20" fill="#1a7a3c" text-anchor="end">0.00000</text>
<text class="val" x="1896.2" y="1603.48" font-size="20" fill="#1a7a3c" text-anchor="end">0.00000</text>
<text class="val" x="2090.8" y="1603.48" font-size="20" fill="#1a7a3c" text-anchor="end">0.00000</text>
<text class="val" x="2285.4" y="1603.48" font-size="20" fill="#1a7a3c" text-anchor="end">0.00000</text>
<text class="val" x="2480" y="1603.48" font-size="20" fill="#1a7a3c" text-anchor="end">0.00000</text>
</g>
<g class="row" style="animation-delay:0.348s">
<rect x="0" y="1624" width="2519" height="54" fill="#ffffff"/>
<text x="35" y="1657.48" font-size="20" fill="#2d2d2d">WCLK1_A_CHPI_DCLK_SHORT</text>
<text class="val" x="728.6" y="1657.48" font-size="20" fill="#1a7a3c" text-anchor="end">0.00000</text>
<text class="val" x="923.2" y="1657.48" font-size="20" fill="#1a7a3c" text-anchor="end">0.00000</text>
<text class="val" x="1117.8" y="1657.48" font-size="20" fill="#1a7a3c" text-anchor="end">0.00000</text>
<text class="val" x="1312.4" y="1657.48" font-size="20" fill="#1a7a3c" text-anchor="end">0.00000</text>
<text class="val" x="1507" y="1657.48" font-size="20" fill="#1a7a3c" text-anchor="end">0.00000</text>
<text class="val" x="1701.6" y="1657.48" font-size="20" fill="#1a7a3c" text-anchor="end">0.00000</text>
<text class="val" x="1896.2" y="1657.48" font-size="20" fill="#1a7a3c" text-anchor="end">0.00000</text>
<text class="val" x="2090.8" y="1657.48" font-size="20" fill="#1a7a3c" text-anchor="end">0.00000</text>
<text class="val" x="2285.4" y="1657.48" font-size="20" fill="#1a7a3c" text-anchor="end">0.00000</text>
<text class="val" x="2480" y="1657.48" font-size="20" fill="#1a7a3c" text-anchor="end">0.00000</text>
</g>
<g class="row" style="animation-delay:0.360s">
<rect x="0" y="1678" width="2519" height="54" fill="#f4f6f4"/>
<text x="35" y="1711.48" font-size="20" fill="#2d2d2d">WCLK1_A_DCLK_LONG</text>
<text class="val chg" style="animation-delay:0.73s" x="728.6" y="1711.48" font-size="20" fill="#2d2d2d" text-anchor="end">0.13765</text>
<text class="val chg" style="animation-delay:0.75s" x="923.2" y="1711.48" font-size="20" fill="#2d2d2d" text-anchor="end">0.13607</text>
<text class="val chg" style="animation-delay:0.78s" x="1117.8" y="1711.48" font-size="20" fill="#2d2d2d" text-anchor="end">0.12557</text>
<text class="val chg" style="animation-delay:0.80s" x="1312.4" y="1711.48" font-size="20" fill="#2d2d2d" text-anchor="end">0.17818</text>
<text class="val" x="1507" y="1711.48" font-size="20" fill="#1a7a3c" text-anchor="end">0.00000</text>
<text class="val" x="1701.6" y="1711.48" font-size="20" fill="#1a7a3c" text-anchor="end">0.00000</text>
<text class="val" x="1896.2" y="1711.48" font-size="20" fill="#1a7a3c" text-anchor="end">0.00000</text>
<text class="val" x="2090.8" y="1711.48" font-size="20" fill="#1a7a3c" text-anchor="end">0.00000</text>
<text class="val" x="2285.4" y="1711.48" font-size="20" fill="#1a7a3c" text-anchor="end">0.00000</text>
<text class="val" x="2480" y="1711.48" font-size="20" fill="#1a7a3c" text-anchor="end">0.00000</text>
</g>
<g class="row" style="animation-delay:0.372s">
<rect x="0" y="1732" width="2519" height="54" fill="#ffffff"/>
<text x="35" y="1765.48" font-size="20" fill="#2d2d2d">WCLK1_A_DCLK_SHORT</text>
<text class="val chg" style="animation-delay:0.75s" x="728.6" y="1765.48" font-size="20" fill="#2d2d2d" text-anchor="end">0.13769</text>
<text class="val chg" style="animation-delay:0.78s" x="923.2" y="1765.48" font-size="20" fill="#2d2d2d" text-anchor="end">0.13577</text>
<text class="val chg" style="animation-delay:0.80s" x="1117.8" y="1765.48" font-size="20" fill="#2d2d2d" text-anchor="end">0.12572</text>
<text class="val chg" style="animation-delay:0.83s" x="1312.4" y="1765.48" font-size="20" fill="#2d2d2d" text-anchor="end">0.17814</text>
<text class="val" x="1507" y="1765.48" font-size="20" fill="#1a7a3c" text-anchor="end">0.00000</text>
<text class="val" x="1701.6" y="1765.48" font-size="20" fill="#1a7a3c" text-anchor="end">0.00000</text>
<text class="val" x="1896.2" y="1765.48" font-size="20" fill="#1a7a3c" text-anchor="end">0.00000</text>
<text class="val" x="2090.8" y="1765.48" font-size="20" fill="#1a7a3c" text-anchor="end">0.00000</text>
<text class="val" x="2285.4" y="1765.48" font-size="20" fill="#1a7a3c" text-anchor="end">0.00000</text>
<text class="val" x="2480" y="1765.48" font-size="20" fill="#1a7a3c" text-anchor="end">0.00000</text>
</g>
<g class="row" style="animation-delay:0.384s">
<rect x="0" y="1786" width="2519" height="54" fill="#f4f6f4"/>
<text x="35" y="1819.48" font-size="20" fill="#2d2d2d">WCLK1_A_I2C</text>
<text class="val chg" style="animation-delay:0.78s" x="728.6" y="1819.48" font-size="20" fill="#2d2d2d" text-anchor="end">0.13784</text>
<text class="val chg" style="animation-delay:0.80s" x="923.2" y="1819.48" font-size="20" fill="#2d2d2d" text-anchor="end">0.13607</text>
<text class="val chg" style="animation-delay:0.83s" x="1117.8" y="1819.48" font-size="20" fill="#2d2d2d" text-anchor="end">0.12573</text>
<text class="val chg" style="animation-delay:0.85s" x="1312.4" y="1819.48" font-size="20" fill="#2d2d2d" text-anchor="end">0.17836</text>
<text class="val" x="1507" y="1819.48" font-size="20" fill="#1a7a3c" text-anchor="end">0.00000</text>
<text class="val" x="1701.6" y="1819.48" font-size="20" fill="#1a7a3c" text-anchor="end">0.00000</text>
<text class="val" x="1896.2" y="1819.48" font-size="20" fill="#1a7a3c" text-anchor="end">0.00000</text>
<text class="val" x="2090.8" y="1819.48" font-size="20" fill="#1a7a3c" text-anchor="end">0.00000</text>
<text class="val" x="2285.4" y="1819.48" font-size="20" fill="#1a7a3c" text-anchor="end">0.00000</text>
<text class="val" x="2480" y="1819.48" font-size="20" fill="#1a7a3c" text-anchor="end">0.00000</text>
</g>
<g class="row" style="animation-delay:0.396s">
<rect x="0" y="1840" width="2519" height="54" fill="#ffffff"/>
<text x="35" y="1873.48" font-size="20" fill="#2d2d2d">async</text>
<text class="val chg" style="animation-delay:0.80s" x="728.6" y="1873.48" font-size="20" fill="#2d2d2d" text-anchor="end">0.02898</text>
<text class="val chg" style="animation-delay:0.83s" x="923.2" y="1873.48" font-size="20" fill="#2d2d2d" text-anchor="end">0.04261</text>
<text class="val chg" style="animation-delay:0.85s" x="1117.8" y="1873.48" font-size="20" fill="#2d2d2d" text-anchor="end">0.02749</text>
<text class="val chg" style="animation-delay:0.88s" x="1312.4" y="1873.48" font-size="20" fill="#2d2d2d" text-anchor="end">0.08261</text>
<text class="val chg" style="animation-delay:0.90s" x="1507" y="1873.48" font-size="20" fill="#2d2d2d" text-anchor="end">0.12014</text>
<text class="val chg" style="animation-delay:0.93s" x="1701.6" y="1873.48" font-size="20" fill="#2d2d2d" text-anchor="end">0.14360</text>
<text class="val chg" style="animation-delay:0.95s" x="1896.2" y="1873.48" font-size="20" fill="#2d2d2d" text-anchor="end">0.13089</text>
<text class="val chg" style="animation-delay:0.98s" x="2090.8" y="1873.48" font-size="20" fill="#2d2d2d" text-anchor="end">0.31064</text>
<text class="val chg" style="animation-delay:1.00s" x="2285.4" y="1873.48" font-size="20" fill="#2d2d2d" text-anchor="end">0.35350</text>
<text class="val chg" style="animation-delay:1.03s" x="2480" y="1873.48" font-size="20" fill="#2d2d2d" text-anchor="end">0.32966</text>
</g>
<g class="row" style="animation-delay:0.408s">
<rect x="0" y="1894" width="2519" height="54" fill="#f4f6f4"/>
<text x="35" y="1927.48" font-size="20" fill="#2d2d2d">gating</text>
<text class="val chg" style="animation-delay:0.83s" x="728.6" y="1927.48" font-size="20" fill="#2d2d2d" text-anchor="end">0.09562</text>
<text class="val chg" style="animation-delay:0.85s" x="923.2" y="1927.48" font-size="20" fill="#2d2d2d" text-anchor="end">0.10537</text>
<text class="val chg" style="animation-delay:0.88s" x="1117.8" y="1927.48" font-size="20" fill="#2d2d2d" text-anchor="end">0.10590</text>
<text class="val chg" style="animation-delay:0.90s" x="1312.4" y="1927.48" font-size="20" fill="#2d2d2d" text-anchor="end">0.11752</text>
<text class="val chg" style="animation-delay:0.93s" x="1507" y="1927.48" font-size="20" fill="#2d2d2d" text-anchor="end">0.19633</text>
<text class="val chg" style="animation-delay:0.95s" x="1701.6" y="1927.48" font-size="20" fill="#2d2d2d" text-anchor="end">0.19540</text>
<text class="val chg" style="animation-delay:0.98s" x="1896.2" y="1927.48" font-size="20" fill="#2d2d2d" text-anchor="end">0.23714</text>
<text class="val chg" style="animation-delay:1.00s" x="2090.8" y="1927.48" font-size="20" fill="#2d2d2d" text-anchor="end">0.38336</text>
<text class="val chg" style="animation-delay:1.03s" x="2285.4" y="1927.48" font-size="20" fill="#2d2d2d" text-anchor="end">0.32260</text>
<text class="val chg" style="animation-delay:1.05s" x="2480" y="1927.48" font-size="20" fill="#2d2d2d" text-anchor="end">0.40416</text>
</g>
<g class="row" style="animation-delay:0.420s">
<rect x="0" y="1948" width="2519" height="54" fill="#ffffff"/>
<text x="35" y="1981.48" font-size="20" fill="#2d2d2d">hold.rpt</text>
<rect x="548" y="1948" width="194.6" height="54" fill="#f8dede"/>
<text class="val chg" style="animation-delay:0.85s" x="728.6" y="1981.48" font-size="20" fill="#7f1d1d" text-anchor="end">-0.01384(6)</text>
<rect x="742.6" y="1948" width="194.6" height="54" fill="#f8dede"/>
<text class="val chg" style="animation-delay:0.88s" x="923.2" y="1981.48" font-size="20" fill="#7f1d1d" text-anchor="end">-0.01597(5)</text>
<rect x="937.2" y="1948" width="194.6" height="54" fill="#f8dede"/>
<text class="val chg" style="animation-delay:0.90s" x="1117.8" y="1981.48" font-size="20" fill="#7f1d1d" text-anchor="end">-0.01864(9)</text>
<rect x="1131.8" y="1948" width="194.6" height="54" fill="#f8dede"/>
<text class="val chg" style="animation-delay:0.93s" x="1312.4" y="1981.48" font-size="20" fill="#7f1d1d" text-anchor="end">-0.03583(2)</text>
<text class="val chg" style="animation-delay:0.95s" x="1507" y="1981.48" font-size="20" fill="#2d2d2d" text-anchor="end">0.06746</text>
<text class="val chg" style="animation-delay:0.98s" x="1701.6" y="1981.48" font-size="20" fill="#2d2d2d" text-anchor="end">0.05733</text>
<text class="val chg" style="animation-delay:1.00s" x="1896.2" y="1981.48" font-size="20" fill="#2d2d2d" text-anchor="end">0.06764</text>
<text class="val chg" style="animation-delay:1.03s" x="2090.8" y="1981.48" font-size="20" fill="#2d2d2d" text-anchor="end">0.23552</text>
<text class="val chg" style="animation-delay:1.05s" x="2285.4" y="1981.48" font-size="20" fill="#2d2d2d" text-anchor="end">0.12865</text>
<text class="val chg" style="animation-delay:1.07s" x="2480" y="1981.48" font-size="20" fill="#2d2d2d" text-anchor="end">0.15531</text>
</g>
<line x1="548" y1="58" x2="548" y2="2001" stroke="#d7dbd7" stroke-width="1"/>
<line x1="742.6" y1="58" x2="742.6" y2="2001" stroke="#d7dbd7" stroke-width="1"/>
<line x1="937.2" y1="58" x2="937.2" y2="2001" stroke="#d7dbd7" stroke-width="1"/>
<line x1="1131.8" y1="58" x2="1131.8" y2="2001" stroke="#d7dbd7" stroke-width="1"/>
<line x1="1326.4" y1="58" x2="1326.4" y2="2001" stroke="#d7dbd7" stroke-width="1"/>
<line x1="1521" y1="58" x2="1521" y2="2001" stroke="#d7dbd7" stroke-width="1"/>
<line x1="1715.6" y1="58" x2="1715.6" y2="2001" stroke="#d7dbd7" stroke-width="1"/>
<line x1="1910.2" y1="58" x2="1910.2" y2="2001" stroke="#d7dbd7" stroke-width="1"/>
<line x1="2104.8" y1="58" x2="2104.8" y2="2001" stroke="#d7dbd7" stroke-width="1"/>
<line x1="2299.4" y1="58" x2="2299.4" y2="2001" stroke="#d7dbd7" stroke-width="1"/>
<line x1="2494" y1="58" x2="2494" y2="2001" stroke="#d7dbd7" stroke-width="1"/>
<line x1="1" y1="166" x2="2518" y2="166" stroke="#d7dbd7" stroke-width="1"/>
<line x1="1" y1="220" x2="2518" y2="220" stroke="#d7dbd7" stroke-width="1"/>
<line x1="1" y1="274" x2="2518" y2="274" stroke="#d7dbd7" stroke-width="1"/>
<line x1="1" y1="328" x2="2518" y2="328" stroke="#d7dbd7" stroke-width="1"/>
<line x1="1" y1="382" x2="2518" y2="382" stroke="#d7dbd7" stroke-width="1"/>
<line x1="1" y1="436" x2="2518" y2="436" stroke="#d7dbd7" stroke-width="1"/>
<line x1="1" y1="490" x2="2518" y2="490" stroke="#d7dbd7" stroke-width="1"/>
<line x1="1" y1="544" x2="2518" y2="544" stroke="#d7dbd7" stroke-width="1"/>
<line x1="1" y1="598" x2="2518" y2="598" stroke="#d7dbd7" stroke-width="1"/>
<line x1="1" y1="652" x2="2518" y2="652" stroke="#d7dbd7" stroke-width="1"/>
<line x1="1" y1="706" x2="2518" y2="706" stroke="#d7dbd7" stroke-width="1"/>
<line x1="1" y1="760" x2="2518" y2="760" stroke="#d7dbd7" stroke-width="1"/>
<line x1="1" y1="814" x2="2518" y2="814" stroke="#d7dbd7" stroke-width="1"/>
<line x1="1" y1="868" x2="2518" y2="868" stroke="#d7dbd7" stroke-width="1"/>
<line x1="1" y1="922" x2="2518" y2="922" stroke="#d7dbd7" stroke-width="1"/>
<line x1="1" y1="976" x2="2518" y2="976" stroke="#d7dbd7" stroke-width="1"/>
<line x1="1" y1="1030" x2="2518" y2="1030" stroke="#d7dbd7" stroke-width="1"/>
<line x1="1" y1="1084" x2="2518" y2="1084" stroke="#d7dbd7" stroke-width="1"/>
<line x1="1" y1="1138" x2="2518" y2="1138" stroke="#d7dbd7" stroke-width="1"/>
<line x1="1" y1="1192" x2="2518" y2="1192" stroke="#d7dbd7" stroke-width="1"/>
<line x1="1" y1="1246" x2="2518" y2="1246" stroke="#d7dbd7" stroke-width="1"/>
<line x1="1" y1="1300" x2="2518" y2="1300" stroke="#d7dbd7" stroke-width="1"/>
<line x1="1" y1="1354" x2="2518" y2="1354" stroke="#d7dbd7" stroke-width="1"/>
<line x1="1" y1="1408" x2="2518" y2="1408" stroke="#d7dbd7" stroke-width="1"/>
<line x1="1" y1="1462" x2="2518" y2="1462" stroke="#d7dbd7" stroke-width="1"/>
<line x1="1" y1="1516" x2="2518" y2="1516" stroke="#d7dbd7" stroke-width="1"/>
<line x1="1" y1="1570" x2="2518" y2="1570" stroke="#d7dbd7" stroke-width="1"/>
<line x1="1" y1="1624" x2="2518" y2="1624" stroke="#d7dbd7" stroke-width="1"/>
<line x1="1" y1="1678" x2="2518" y2="1678" stroke="#d7dbd7" stroke-width="1"/>
<line x1="1" y1="1732" x2="2518" y2="1732" stroke="#d7dbd7" stroke-width="1"/>
<line x1="1" y1="1786" x2="2518" y2="1786" stroke="#d7dbd7" stroke-width="1"/>
<line x1="1" y1="1840" x2="2518" y2="1840" stroke="#d7dbd7" stroke-width="1"/>
<line x1="1" y1="1894" x2="2518" y2="1894" stroke="#d7dbd7" stroke-width="1"/>
<line x1="1" y1="1948" x2="2518" y2="1948" stroke="#d7dbd7" stroke-width="1"/>
<rect x="1" y="1" width="2517" height="2000" fill="none" stroke="#c0c6c6" stroke-width="2"/>
</svg>
